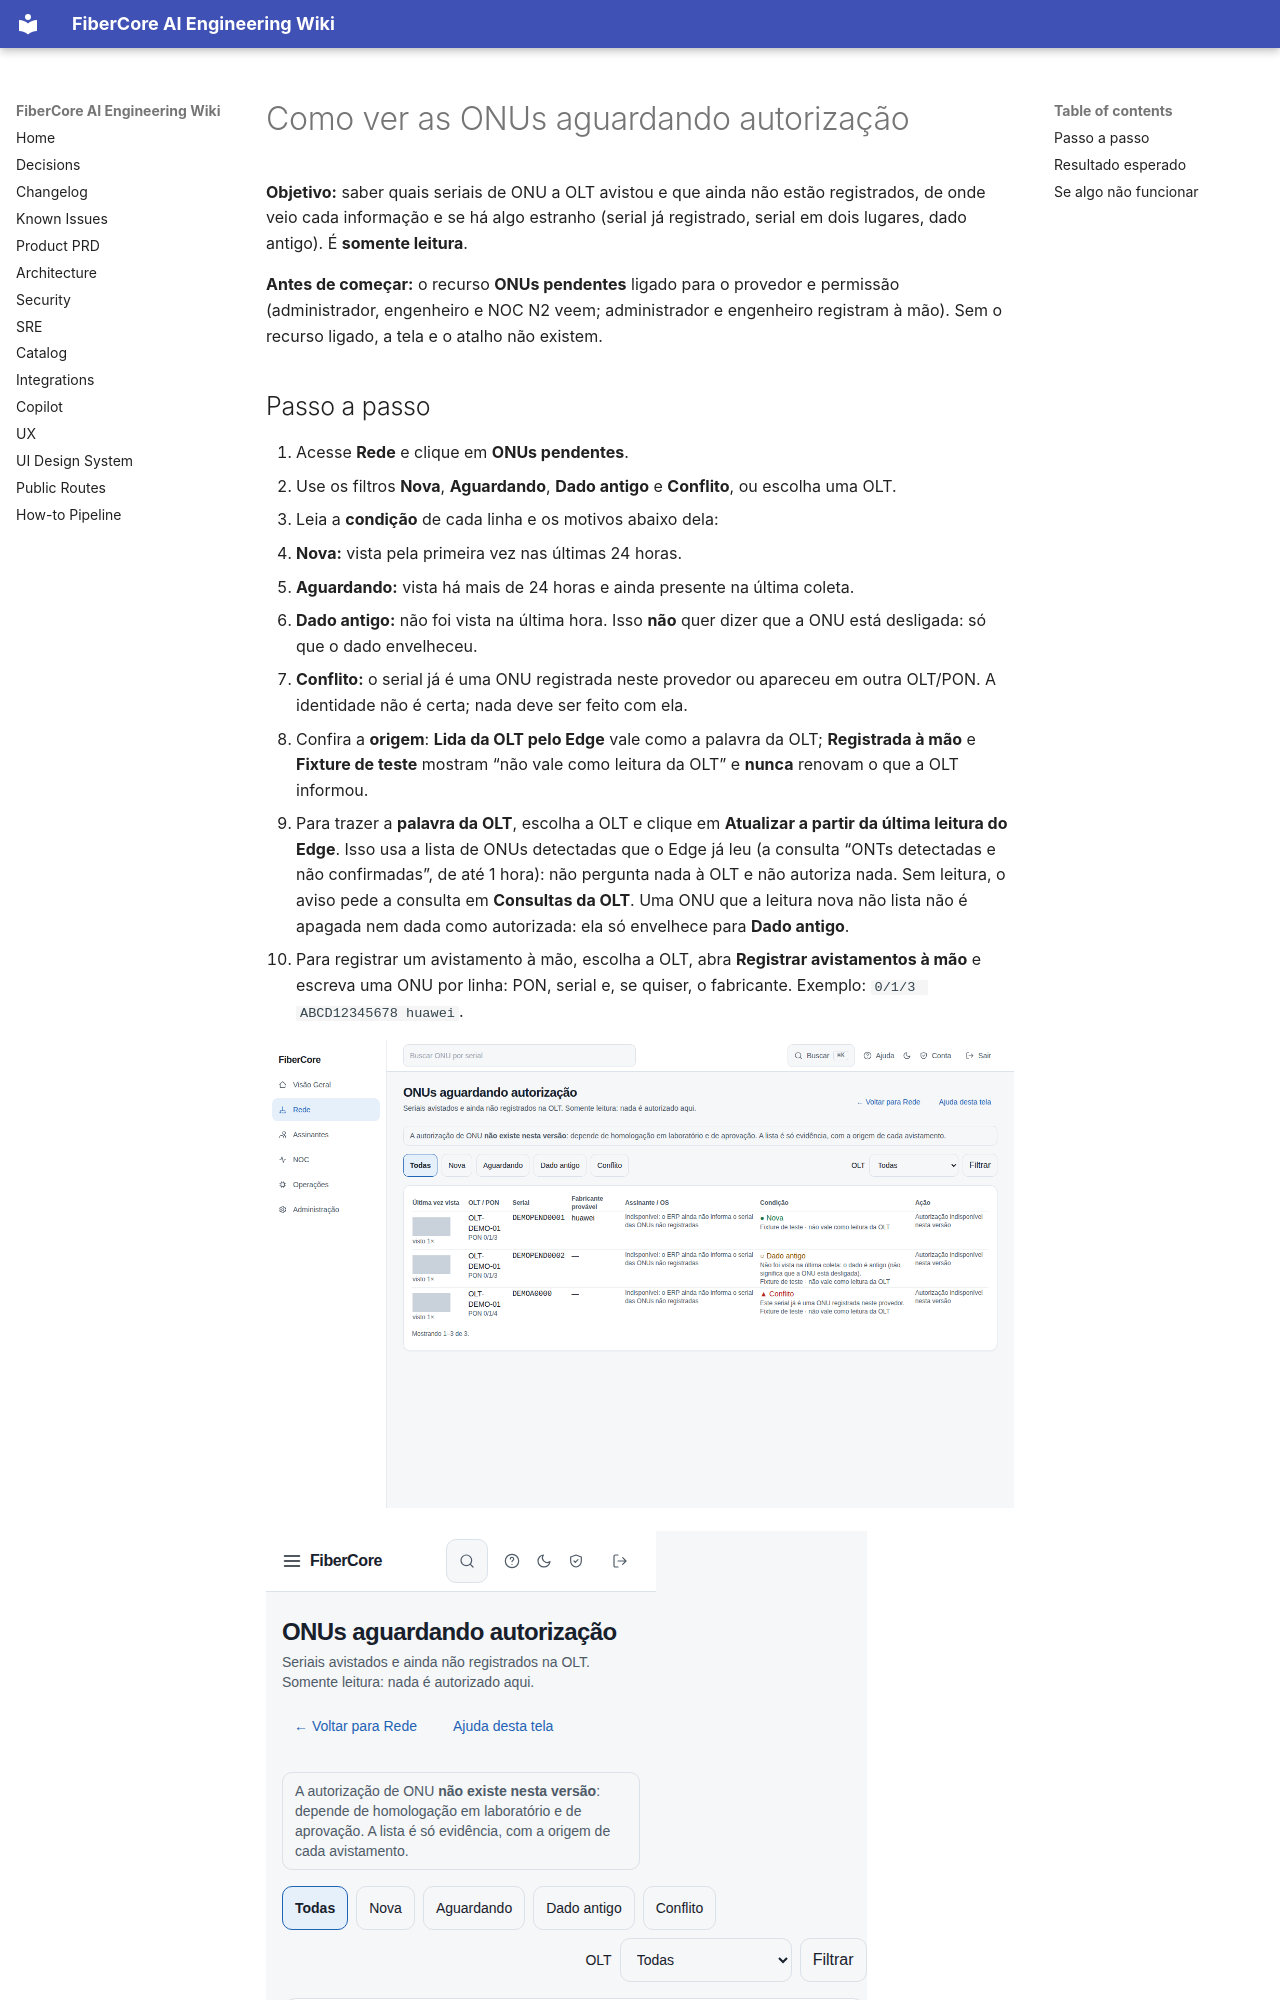

repository: keslleykledston/44-fibercore_ai · page: help/how-to/rede/onus-pendentes/index.html · generator: mkdocs

---
title: "Como ver as ONUs aguardando autorização"
slug: "rede/onus-pendentes"
role: [isp_admin, engineer, noc_n2]
status: published
product_version: "0.1.0"
last_verified: "2026-11-02"
help_owner: "Plataforma FiberCore"
ui_route: "/rede/pendentes"
---

# Como ver as ONUs aguardando autorização

**Objetivo:** saber quais seriais de ONU a OLT avistou e que ainda não estão registrados, de onde veio cada informação e se há algo estranho (serial já registrado, serial em dois lugares, dado antigo). É **somente leitura**.

**Antes de começar:** o recurso **ONUs pendentes** ligado para o provedor e permissão (administrador, engenheiro e NOC N2 veem; administrador e engenheiro registram à mão). Sem o recurso ligado, a tela e o atalho não existem.
